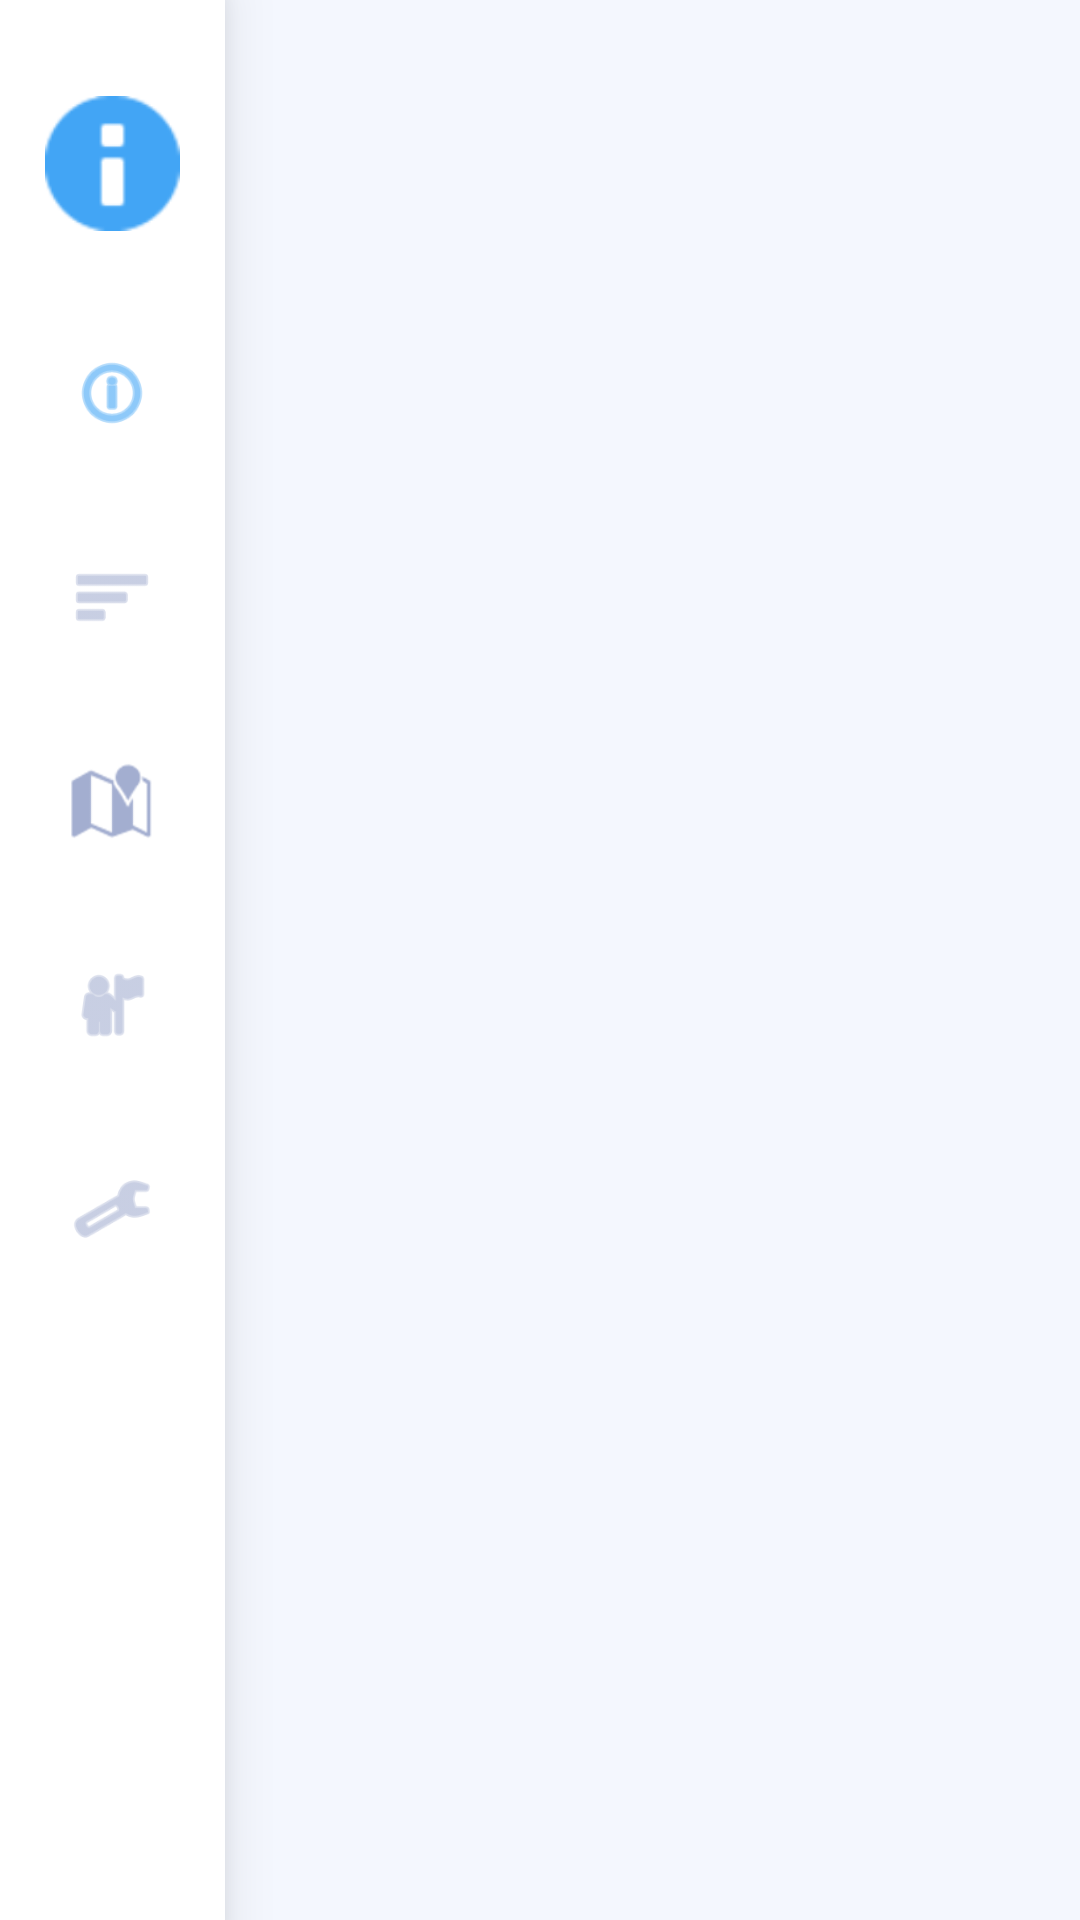

Layout XML and referenced resources for this Android screen:
<!-- AndroidManifest.xml: activity theme Theme.MaterialComponents.DayNight.NoActionBar -->
<!-- res/layout/activity_main.xml -->
<?xml version="1.0" encoding="utf-8"?>
<androidx.constraintlayout.widget.ConstraintLayout xmlns:android="http://schemas.android.com/apk/res/android"
    xmlns:app="http://schemas.android.com/apk/res-auto"
    android:layout_width="match_parent"
    android:layout_height="match_parent"
    android:background="#F4F7FE"> 

    
    <LinearLayout
        android:id="@+id/sidebar"
        android:layout_width="75dp"
        android:layout_height="match_parent"
        android:background="#FFFFFF"
        android:elevation="12dp"
        android:gravity="center_horizontal"
        android:orientation="vertical"
        android:paddingTop="32dp"
        app:layout_constraintStart_toStartOf="parent"
        app:layout_constraintTop_toTopOf="parent">

        
        <ImageView
            android:layout_width="45dp"
            android:layout_height="45dp"
            android:layout_marginBottom="40dp"
            android:src="@android:drawable/ic_dialog_info"
            app:tint="#42A5F5" />

        
        <ImageView
            android:id="@+id/nav_dashboard"
            android:layout_width="28dp"
            android:layout_height="28dp"
            android:layout_marginBottom="40dp"
            android:src="@android:drawable/ic_menu_info_details"
            app:tint="#42A5F5" /> 

        
        <ImageView
            android:id="@+id/nav_pagos"
            android:layout_width="28dp"
            android:layout_height="28dp"
            android:layout_marginBottom="40dp"
            android:src="@android:drawable/ic_menu_sort_by_size"
            app:tint="#A3AED0" /> 

        
        <ImageView
            android:id="@+id/nav_tiendas"
            android:layout_width="28dp"
            android:layout_height="28dp"
            android:layout_marginBottom="40dp"
            android:src="@android:drawable/ic_dialog_map"
            app:tint="#A3AED0" />

        
        <ImageView
            android:id="@+id/nav_empleados"
            android:layout_width="28dp"
            android:layout_height="28dp"
            android:layout_marginBottom="40dp"
            android:src="@android:drawable/ic_menu_myplaces"
            app:tint="#A3AED0" />

        
        <ImageView
            android:id="@+id/nav_ajustes"
            android:layout_width="28dp"
            android:layout_height="28dp"
            android:layout_marginBottom="40dp"
            android:src="@android:drawable/ic_menu_preferences"
            app:tint="#A3AED0" />
    </LinearLayout>

    
    <FrameLayout
        android:id="@+id/fragment_container"
        android:layout_width="0dp"
        android:layout_height="match_parent"
        app:layout_constraintBottom_toBottomOf="parent"
        app:layout_constraintEnd_toEndOf="parent"
        app:layout_constraintStart_toEndOf="@id/sidebar"
        app:layout_constraintTop_toTopOf="parent" />

</androidx.constraintlayout.widget.ConstraintLayout>
<!-- resources referenced by this layout -->
<resources>

</resources>
